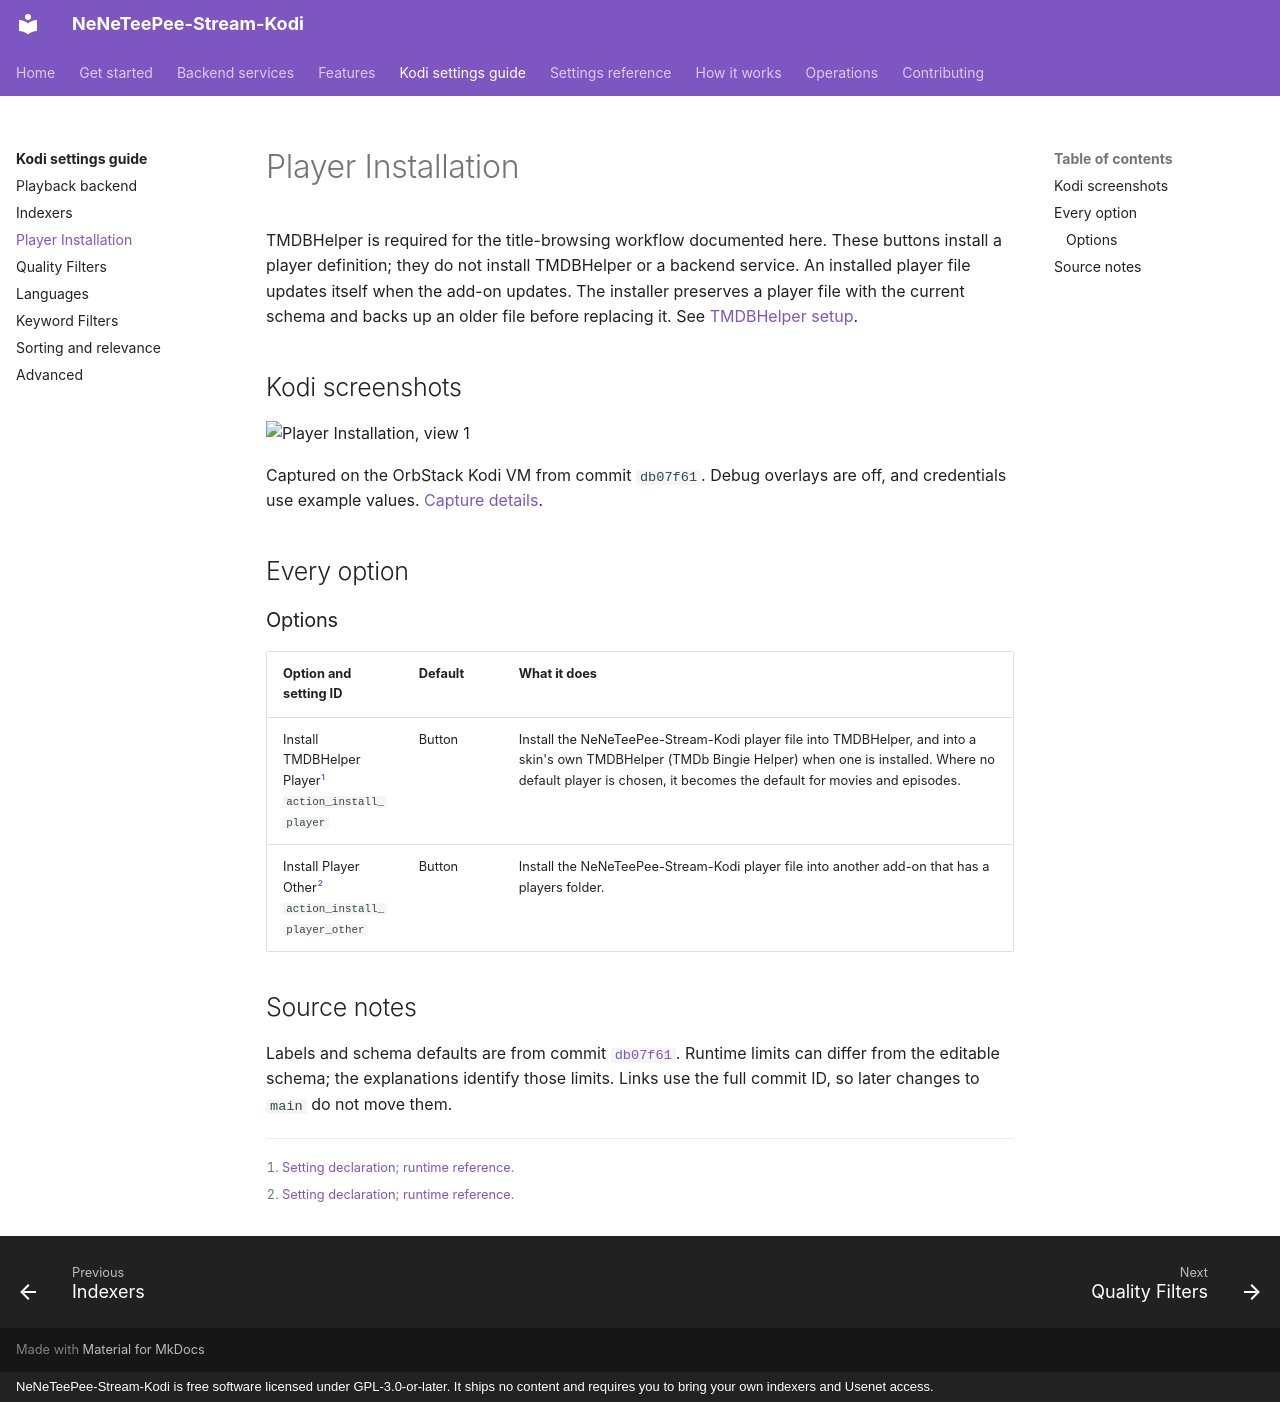

repository: Appz4Fun/NeNeTeePee-Stream-Kodi · page: settings/player-installation/index.html · generator: mkdocs · copyright: NeNeTeePee-Stream-Kodi is free software licensed under GPL-3.0-or-later. It ships no content and requires you to bring your own indexers and Usenet access.

# Player Installation

TMDBHelper is required for the title-browsing workflow documented here. These buttons install a player definition; they do not install TMDBHelper or a backend service. An installed player file updates itself when the add-on updates. The installer preserves a player file with the current schema and backs up an older file before replacing it. See [TMDBHelper setup](../getting-started/tmdbhelper.md).

## Kodi screenshots

![Player Installation, view 1](../images/kodi/player-installation-01.png)

Captured on the OrbStack Kodi VM from commit `db07f61`. Debug overlays are off, and credentials use example values. [Capture details](index.md#capture-details).

## Every option

### Options

| Option and setting ID | Default | What it does |
| --- | --- | --- |
| Install TMDBHelper Player[^source-action_install_player]<br>`action_install_player` | Button | Install the NeNeTeePee-Stream-Kodi player file into TMDBHelper, and into a skin's own TMDBHelper (TMDb Bingie Helper) when one is installed. Where no default player is chosen, it becomes the default for movies and episodes. |
| Install Player Other[^source-action_install_player_other]<br>`action_install_player_other` | Button | Install the NeNeTeePee-Stream-Kodi player file into another add-on that has a players folder. |

## Source notes

Labels and schema defaults are from commit [`db07f61`](https://github.com/Appz4Fun/NeNeTeePee-Stream-Kodi/blob/db07f61d4090a0c89ec8461ee9b3ca34f9607aa6/repo/plugin.video.nzbdav/resources/settings.xml). Runtime limits can differ from the editable schema; the explanations identify those limits. Links use the full commit ID, so later changes to `main` do not move them.

[^source-action_install_player]: [Setting declaration](https://github.com/Appz4Fun/NeNeTeePee-Stream-Kodi/blob/db07f61d4090a0c89ec8461ee9b3ca34f9607aa6/repo/plugin.video.nzbdav/resources/settings.xml#L688); [runtime reference](https://github.com/Appz4Fun/NeNeTeePee-Stream-Kodi/blob/db07f61d4090a0c89ec8461ee9b3ca34f9607aa6/repo/plugin.video.nzbdav/resources/lib/player_installer.py#L267).
[^source-action_install_player_other]: [Setting declaration](https://github.com/Appz4Fun/NeNeTeePee-Stream-Kodi/blob/db07f61d4090a0c89ec8461ee9b3ca34f9607aa6/repo/plugin.video.nzbdav/resources/settings.xml#L695); [runtime reference](https://github.com/Appz4Fun/NeNeTeePee-Stream-Kodi/blob/db07f61d4090a0c89ec8461ee9b3ca34f9607aa6/repo/plugin.video.nzbdav/resources/lib/player_installer.py#L273).
